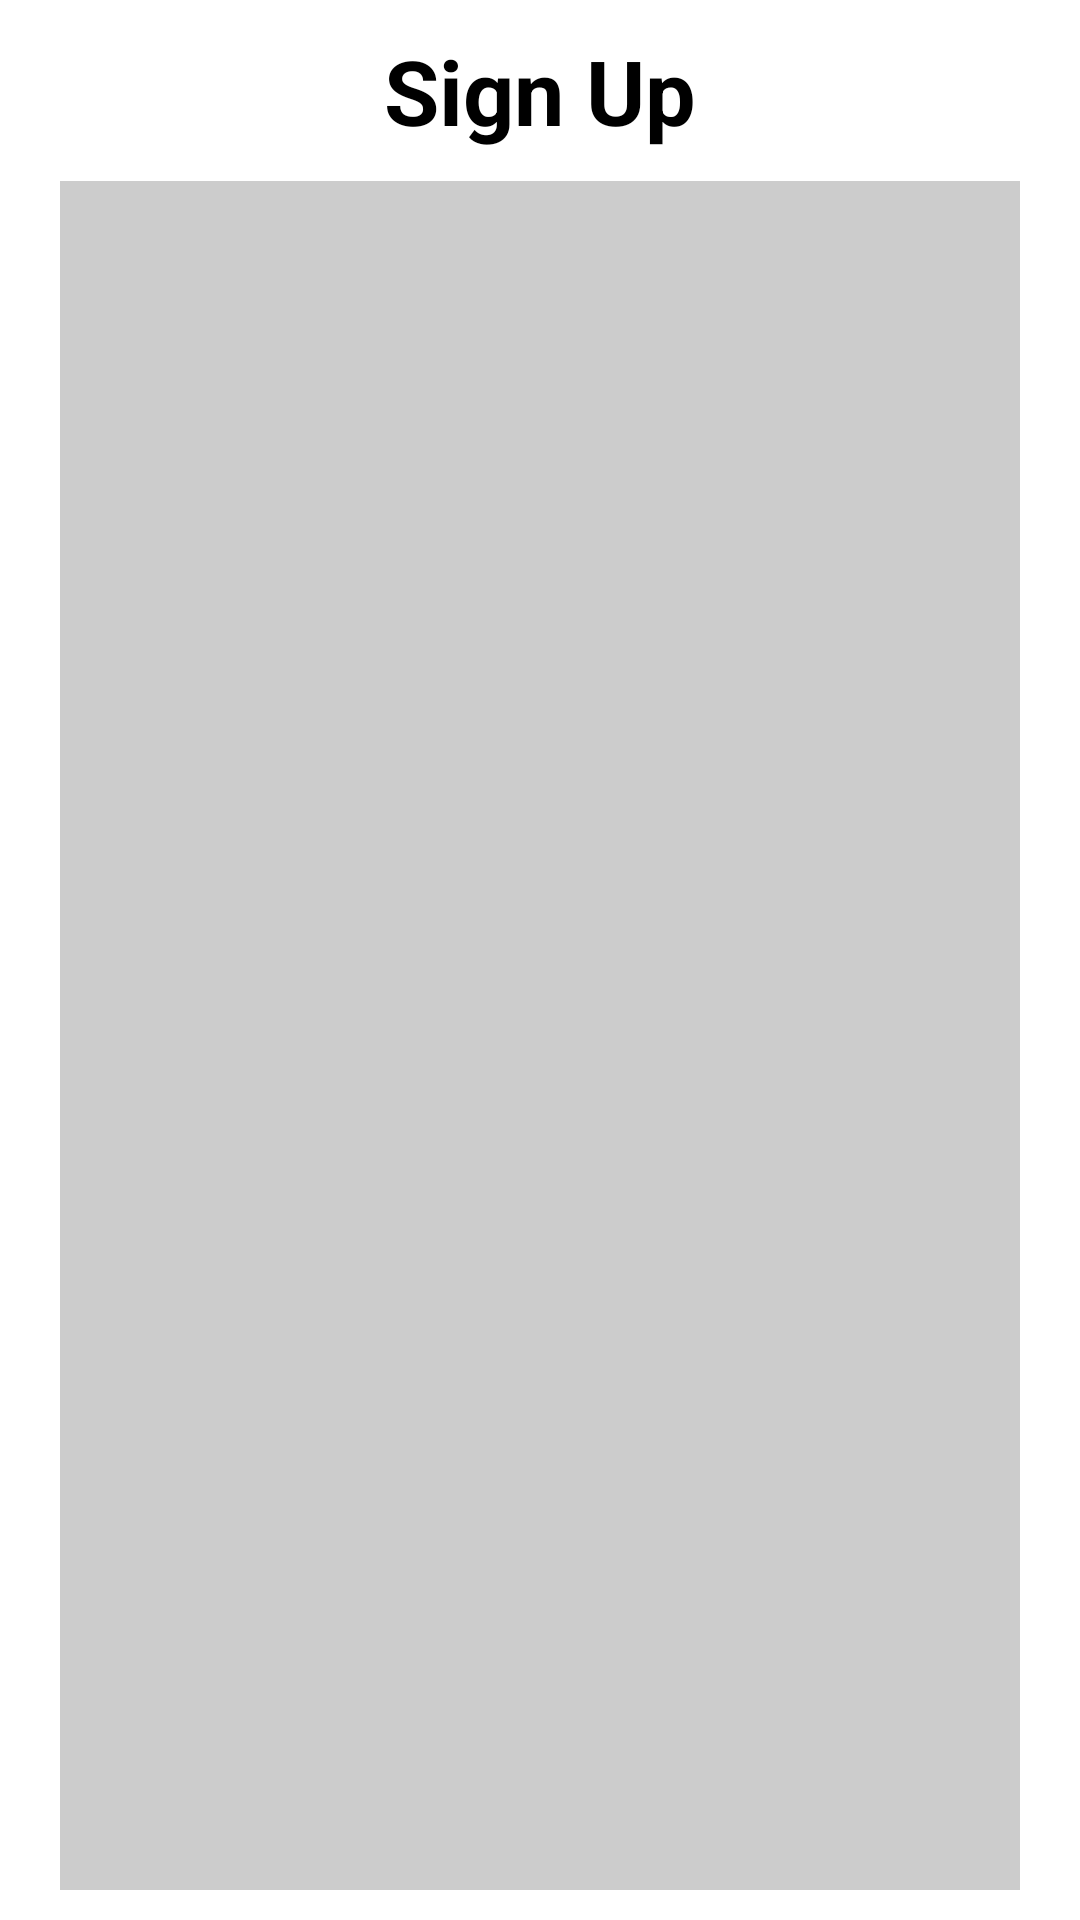

Write the Android layout XML for this screen, with the resource values it uses.
<!-- AndroidManifest.xml: application theme Theme.MeetMe -->
<!-- res/layout/activity_main_sign_up.xml -->
<?xml version="1.0" encoding="utf-8"?>
<RelativeLayout
    xmlns:android="http://schemas.android.com/apk/res/android"
    android:layout_width="match_parent"
    android:layout_height="match_parent"
    android:layout_gravity="center"
    android:background="@color/white">
    <TextView
        android:layout_width="match_parent"
        android:layout_height="wrap_content"
        android:layout_marginTop="10dp"
        android:layout_alignParentTop="true"
        android:id="@+id/title"
        android:textColor="@color/black"
        android:textStyle="bold"
        android:gravity="center"
        android:textSize="30dp"
        android:text="Sign Up" />

    <FrameLayout
        android:layout_width="match_parent"
        android:layout_height="match_parent"
        android:layout_weight="1"
        android:layout_marginRight="20dp"
        android:layout_marginLeft="20dp"
        android:layout_marginBottom="10dp"
        android:layout_marginTop="10dp"
        android:layout_below="@id/title"
        android:id="@+id/main_signUp_fragment"
        android:background="#45454545"></FrameLayout>


</RelativeLayout>
<!-- resources referenced by this layout -->
<resources>
  <color name="black">#000000</color>
  <color name="white">#FFFFFFFF</color>
  <style name="Theme.MeetMe" parent="Theme.MaterialComponents.DayNight.DarkActionBar">
          
      </style>
</resources>
